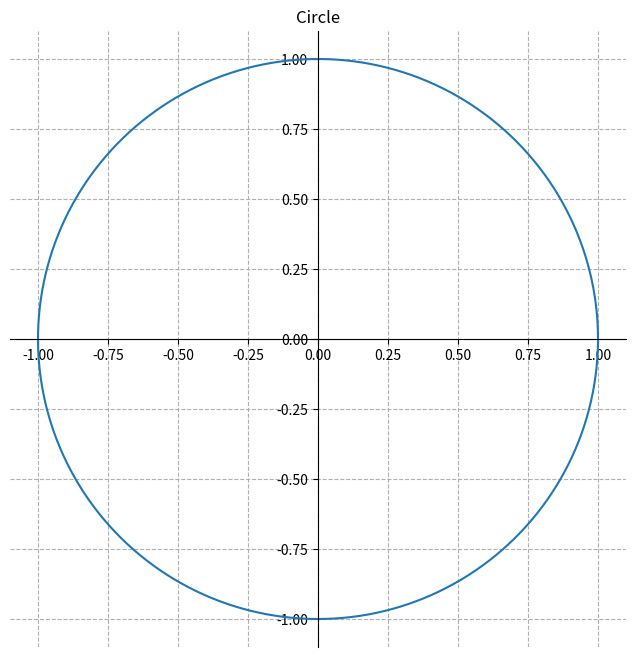

Generate this figure with matplotlib:
# [redacted]
# 7/2/2021
# circle plot

# importing libraries
import matplotlib.pyplot as plt 
import numpy as np

fig, ax = plt.subplots()

plt.title('Circle') 

# setting up axes
ax.spines['right'].set_color('none')
ax.spines['top'].set_color('none')
ax.spines['left'].set_position('zero')
ax.spines['bottom'].set_position('zero')

ax.set_aspect('equal')
ax.grid(True, which='both', linestyle='dashed')

fig.set_size_inches(8, 8)

# defining values
theta = np.arange(0, 2*np.pi, .01)
x = np.cos(theta)
y = np.sin(theta)

ax.plot(x, y)
plt.show()
